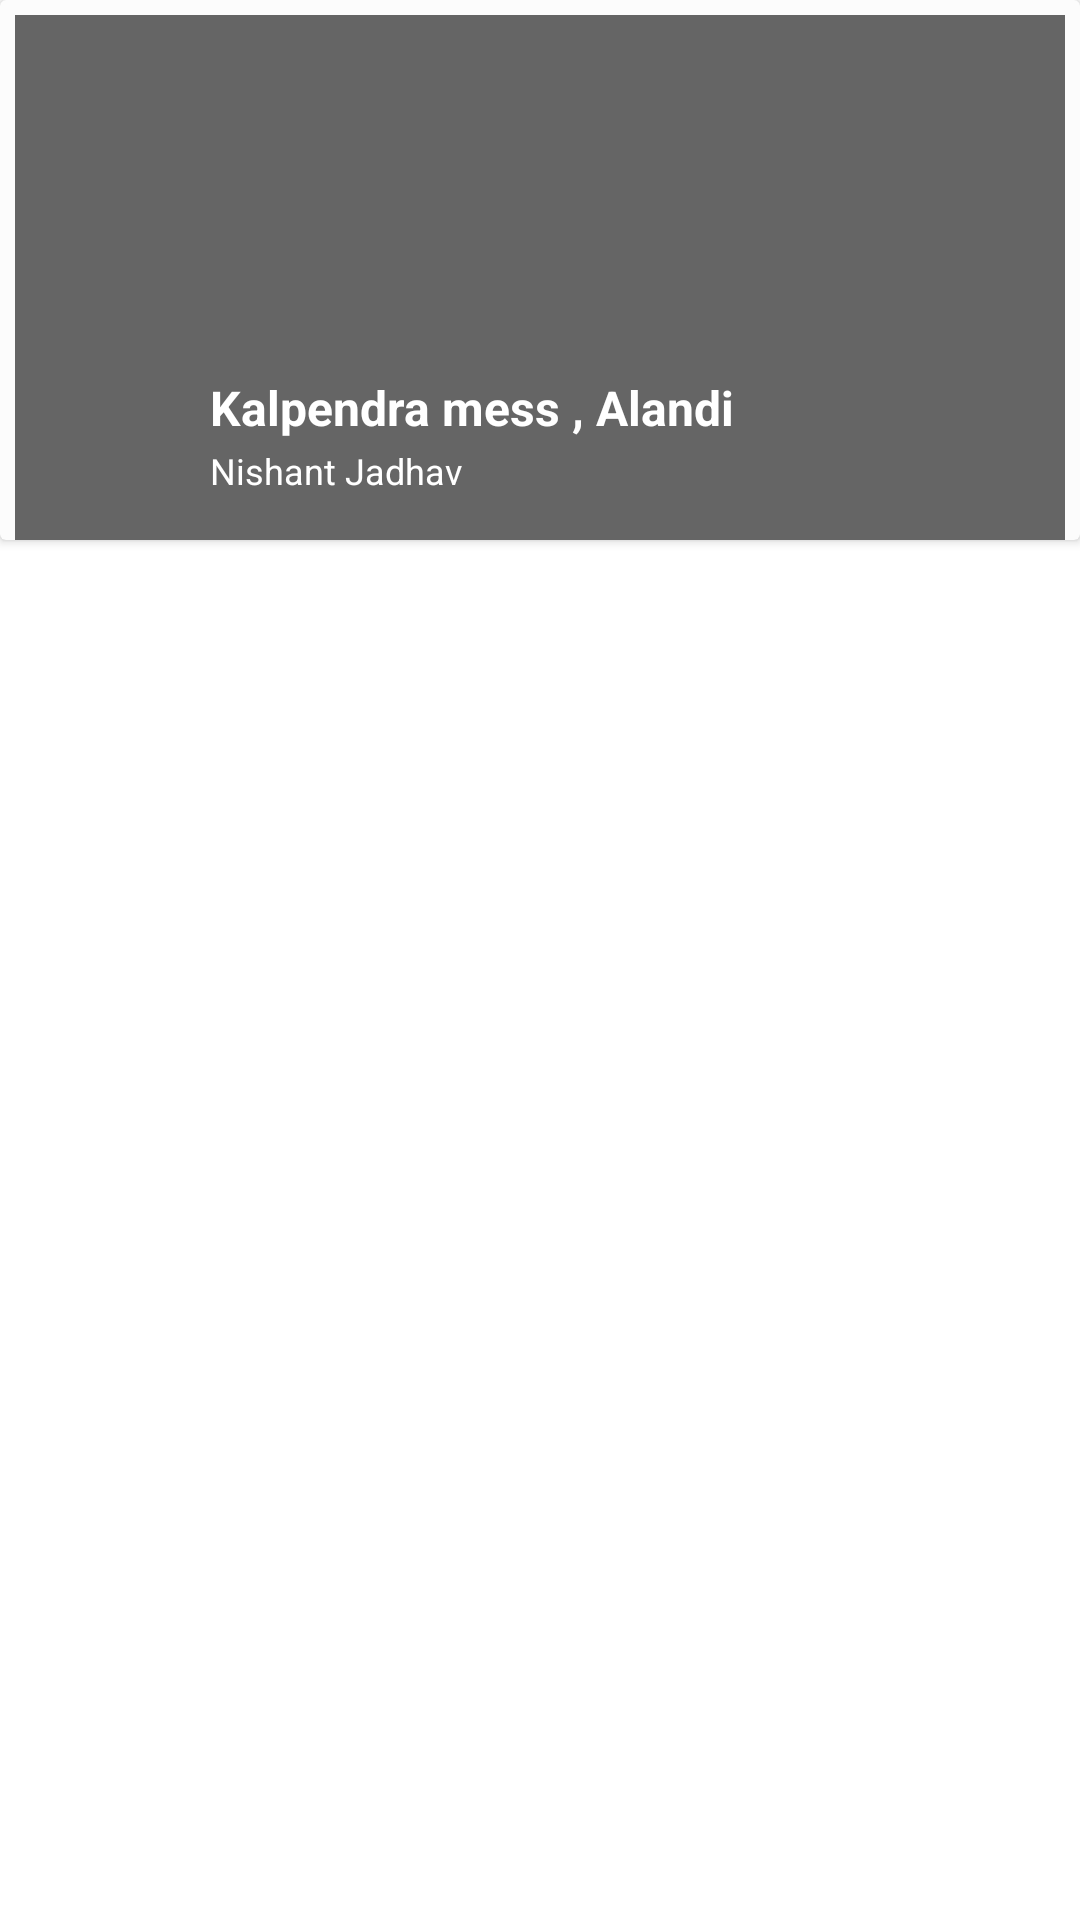

This screen was rendered from an Android layout file. Write that file and the resources it references.
<!-- AndroidManifest.xml: application theme Theme.TYMiniProject.NoActionBar -->
<!-- res/layout/recommend_mess_item.xml -->
<?xml version="1.0" encoding="utf-8"?>
<RelativeLayout xmlns:android="http://schemas.android.com/apk/res/android"
    android:layout_width="match_parent"
    android:layout_height="wrap_content"
    android:layout_marginHorizontal="15dp"
    android:layout_marginBottom="8dp">

    <androidx.cardview.widget.CardView
        android:id="@+id/c1"
        android:layout_width="match_parent"
        android:layout_height="wrap_content">


        <LinearLayout
            android:layout_width="match_parent"
            android:layout_height="wrap_content"
            android:background="@color/cardview_shadow_end_color"
            android:orientation="vertical">

            <LinearLayout

                android:layout_width="match_parent"
                android:layout_height="wrap_content"
                android:orientation="vertical"

                >

                <RelativeLayout
                    android:layout_width="match_parent"
                    android:layout_height="180dp">

                    <ImageView
                        android:id="@+id/menu_img"
                        android:layout_width="match_parent"
                        android:layout_height="match_parent"
                        android:layout_marginHorizontal="5dp"
                        android:layout_marginTop="5dp"
                        android:alpha="0.5"
                        android:scaleType="centerCrop"
                        android:src="@drawable/ic_launcher_foreground" />

                    <LinearLayout
                        android:layout_width="match_parent"
                        android:layout_height="match_parent"
                        android:layout_marginHorizontal="5dp"
                        android:layout_marginTop="5dp"
                        android:alpha="0.6"
                        android:background="@color/black" />

                    <LinearLayout
                        android:layout_width="wrap_content"
                        android:layout_height="wrap_content"
                        android:layout_alignParentBottom="true"
                        android:layout_margin="10dp"
                        android:orientation="horizontal">

                        <ImageView
                            android:id="@+id/profile_image"
                            android:layout_width="50dp"
                            android:layout_height="50dp"
                            android:src="@drawable/ic_launcher_background" />

                        <RelativeLayout
                            android:layout_width="wrap_content"
                            android:layout_height="match_parent"
                            android:layout_marginLeft="10dp"
                            android:orientation="vertical">

                            <LinearLayout
                                android:layout_width="wrap_content"
                                android:layout_height="wrap_content"
                                android:layout_centerVertical="true"
                                android:orientation="vertical">

                                <TextView
                                    android:id="@+id/RmessName"
                                    android:layout_width="wrap_content"
                                    android:layout_height="wrap_content"
                                    android:text="Kalpendra mess , Alandi"
                                    android:textColor="@color/white"
                                    android:textSize="16sp"
                                    android:textStyle="bold"

                                    />

                                <TextView
                                    android:id="@+id/RmessCat"
                                    android:layout_width="wrap_content"
                                    android:layout_height="wrap_content"
                                    android:layout_marginTop="2dp"
                                    android:text="Nishant Jadhav"
                                    android:textColor="@color/white"
                                    android:textSize="12sp"

                                    />
                            </LinearLayout>


                        </RelativeLayout>


                    </LinearLayout>

                </RelativeLayout>


            </LinearLayout>

        </LinearLayout>

    </androidx.cardview.widget.CardView>
</RelativeLayout>
<!-- resources referenced by this layout -->
<resources>
  <color name="black">#FF000000</color>
  <color name="white">#FFFFFFFF</color>
  <style name="Theme.TYMiniProject.NoActionBar">
          <item name="windowActionBar">false</item>
          <item name="windowNoTitle">true</item>
      </style>
</resources>
